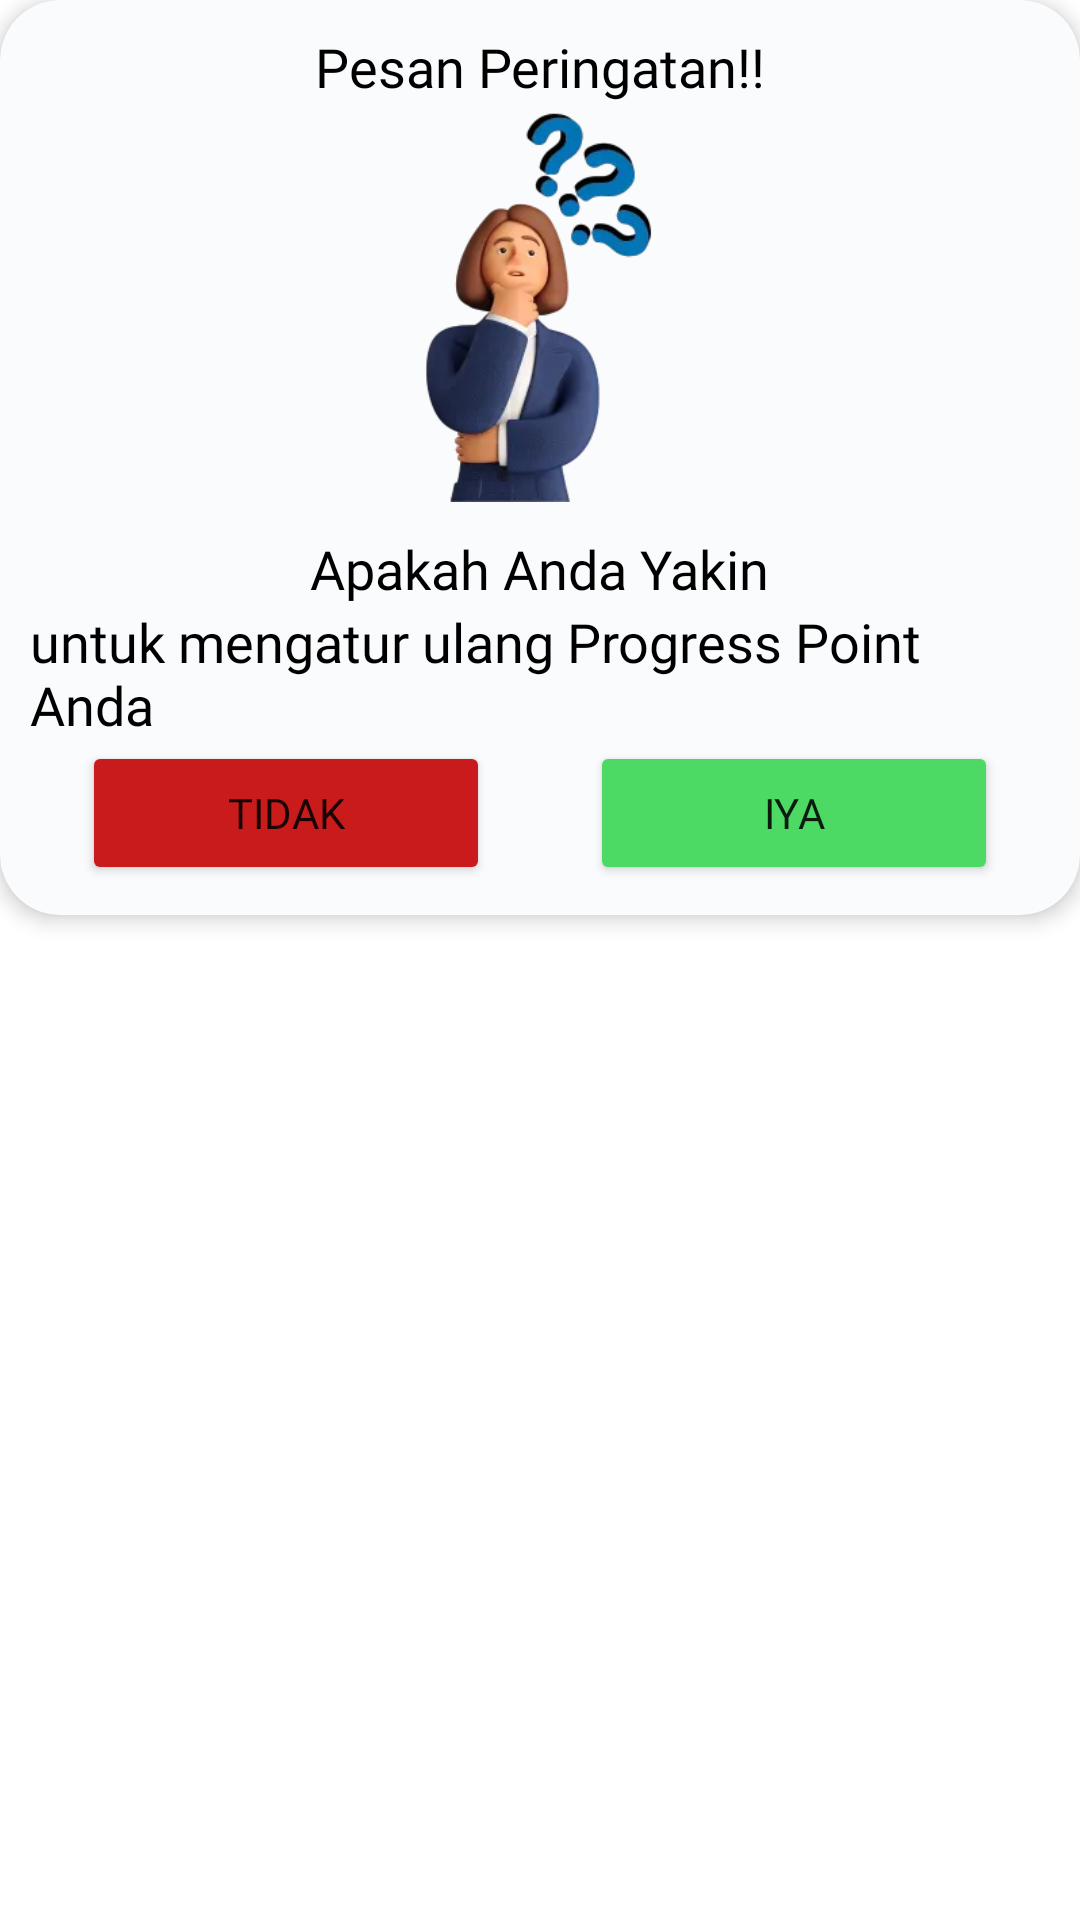

Produce the Android XML layout that renders to this screen, including the resource entries it uses.
<!-- AndroidManifest.xml: application theme Theme.ProjectSkripsi -->
<!-- res/layout/reset_point_dialog.xml -->
<?xml version="1.0" encoding="utf-8"?>

<androidx.constraintlayout.widget.ConstraintLayout xmlns:android="http://schemas.android.com/apk/res/android"
    xmlns:tools="http://schemas.android.com/tools"
    android:layout_width="match_parent"
    android:layout_height="match_parent"
    xmlns:app="http://schemas.android.com/apk/res-auto">

    <com.google.android.material.card.MaterialCardView
        android:id="@+id/cvDialogWarning"
        android:layout_width="wrap_content"
        android:layout_height="wrap_content"
        app:cardBackgroundColor="@color/grey_1"
        app:cardElevation="4dp"
        app:layout_constraintEnd_toEndOf="parent"
        app:layout_constraintStart_toStartOf="parent"
        app:layout_constraintTop_toTopOf="parent"
        app:cardCornerRadius="20dp"
        app:strokeColor="@android:color/transparent">

        <androidx.constraintlayout.widget.ConstraintLayout
            android:layout_width="wrap_content"
            android:layout_height="wrap_content"
            android:padding="10dp">

            <TextView
                android:id="@+id/tvPopupWarning"
                android:layout_width="wrap_content"
                android:layout_height="wrap_content"
                android:layout_below="@id/imgPopupWarning"
                android:layout_centerInParent="true"
                android:layout_marginStart="10dp"
                android:layout_marginEnd="10dp"
                android:fontFamily="@font/poppins_bold"
                android:text="@string/warning_message"
                android:textColor="@color/black"
                android:textSize="18sp"
                app:layout_constraintEnd_toEndOf="parent"
                app:layout_constraintStart_toStartOf="parent"
                app:layout_constraintTop_toTopOf="parent" />

            <ImageView
                android:id="@+id/imgPopupWarning"
                android:layout_width="186dp"
                android:layout_height="133dp"
                android:layout_centerHorizontal="true"
                android:layout_marginStart="10dp"
                android:layout_marginEnd="10dp"
                android:src="@drawable/img_3d_1"
                app:layout_constraintEnd_toEndOf="parent"
                app:layout_constraintStart_toStartOf="parent"
                app:layout_constraintTop_toBottomOf="@+id/tvPopupWarning" />

            <TextView
                android:id="@+id/tvPopupProgress"
                android:layout_width="wrap_content"
                android:layout_height="wrap_content"
                android:layout_below="@id/imgPopupWarning"
                android:layout_marginTop="10dp"
                android:layout_marginStart="10dp"
                android:layout_marginEnd="10dp"
                android:layout_centerInParent="true"
                android:fontFamily="@font/poppins_bold"
                android:text="@string/are_you_sure"
                android:textColor="@color/black"
                android:textSize="18sp"
                app:layout_constraintEnd_toEndOf="parent"
                app:layout_constraintStart_toStartOf="parent"
                app:layout_constraintTop_toBottomOf="@id/imgPopupWarning" />

            <TextView
                android:id="@+id/tvPopupSoal"
                android:layout_width="wrap_content"
                android:layout_height="wrap_content"
                android:layout_below="@id/imgPopupWarning"
                android:layout_centerInParent="true"
                android:layout_marginStart="10dp"
                android:layout_marginEnd="10dp"
                android:fontFamily="@font/poppins_bold"
                android:text="@string/to_reset_your_progress_point"
                android:textColor="@color/black"
                android:textSize="18sp"
                app:layout_constraintEnd_toEndOf="parent"
                app:layout_constraintStart_toStartOf="parent"
                app:layout_constraintTop_toBottomOf="@+id/tvPopupProgress" />


            <Button
                android:id="@+id/btnNo"
                android:layout_width="0dp"
                android:layout_height="wrap_content"
                android:layout_marginEnd="8dp"
                android:backgroundTint="@color/red_1"
                android:fontFamily="@font/poppins_bold"
                android:text="@string/no"
                app:cornerRadius="10dp"
                app:layout_constraintEnd_toStartOf="@id/btnYes"
                app:layout_constraintStart_toStartOf="parent"
                app:layout_constraintTop_toBottomOf="@+id/tvPopupSoal"
                app:layout_constraintWidth_percent="0.4" />

            <Button
                android:id="@+id/btnYes"
                android:layout_width="0dp"
                android:layout_height="wrap_content"
                android:layout_marginStart="8dp"
                android:backgroundTint="@color/green_1"
                android:fontFamily="@font/poppins_bold"
                android:text="@string/yes"
                app:cornerRadius="10dp"
                app:layout_constraintEnd_toEndOf="parent"
                app:layout_constraintStart_toEndOf="@id/btnNo"
                app:layout_constraintTop_toBottomOf="@+id/tvPopupSoal"
                app:layout_constraintWidth_percent="0.4" />

        </androidx.constraintlayout.widget.ConstraintLayout>

    </com.google.android.material.card.MaterialCardView>
</androidx.constraintlayout.widget.ConstraintLayout>
<!-- resources referenced by this layout -->
<resources>
  <color name="black">#FF000000</color>
  <color name="green_1">#4cd964</color>
  <color name="grey_1">#FAFBFC</color>
  <color name="red_1">#C91B1B</color>
  <!-- drawable img_3d_1: webp bitmap (drawable, 7994 bytes) -->
  <string name="are_you_sure">Apakah Anda Yakin</string>
  <string name="no">Tidak</string>
  <string name="to_reset_your_progress_point">untuk mengatur ulang Progress Point Anda</string>
  <string name="warning_message">Pesan Peringatan!!</string>
  <string name="yes">Iya</string>
  <style name="Theme.ProjectSkripsi" parent="Base.Theme.ProjectSkripsi" />
  <style name="Base.Theme.ProjectSkripsi" parent="Theme.MaterialComponents.Light.NoActionBar">
          
          
          <item name="android:statusBarColor">@color/blue_1</item>
          <item name="colorPrimary">@color/blue_2</item>
  
      </style>
  <color name="blue_1">#38B6FF</color>
  <color name="blue_2">#0274B7</color>
</resources>
